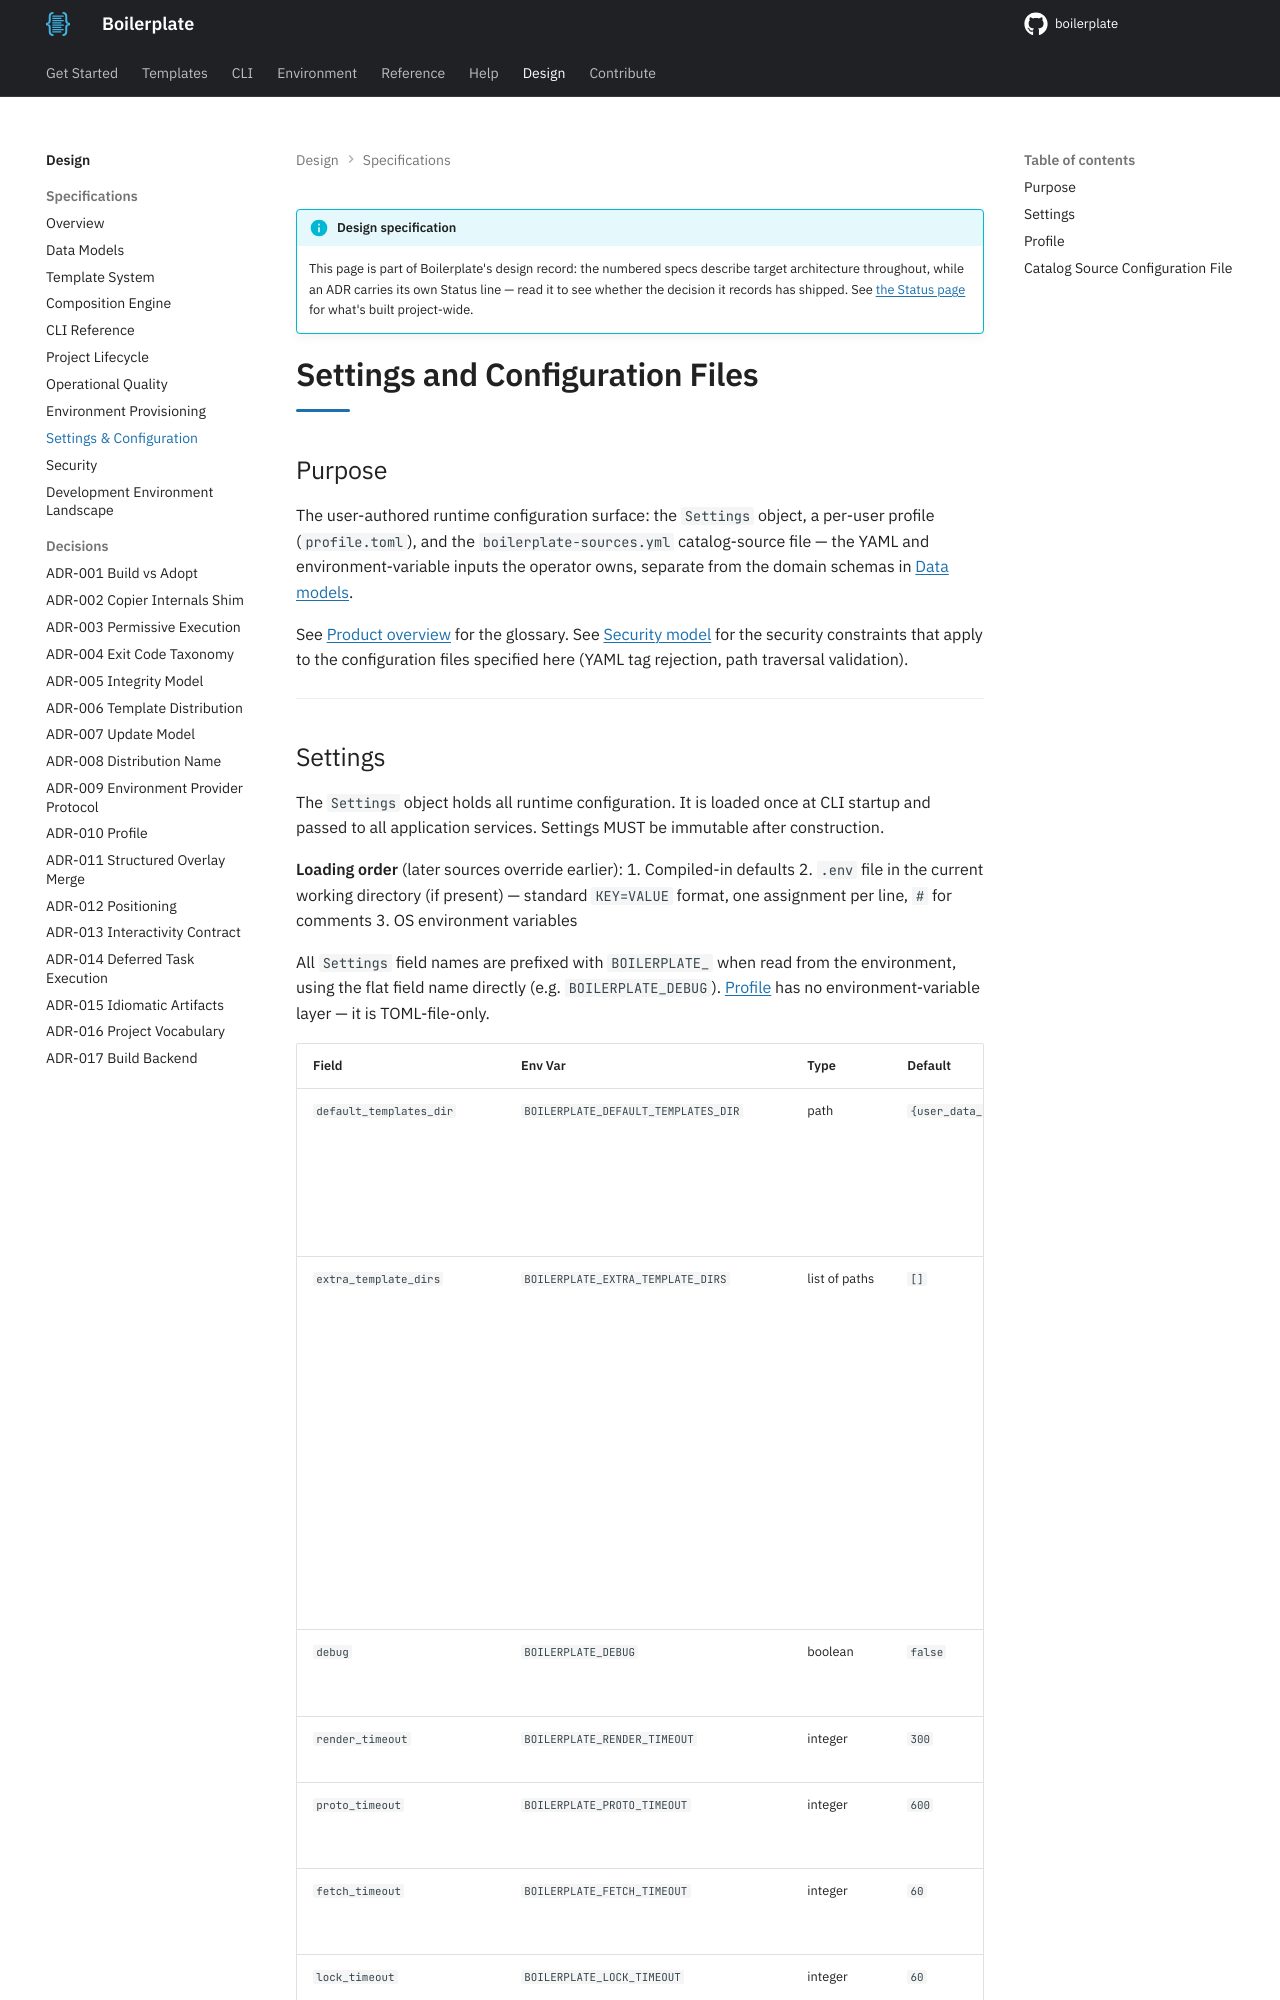

repository: TheRealBillSiegler/boilerplate · page: 0.4/design/09-settings-and-configuration/index.html · generator: mkdocs

# Settings and Configuration Files

## Purpose

The user-authored runtime configuration surface: the `Settings` object, a per-user profile (`profile.toml`), and the `boilerplate-sources.yml` catalog-source file — the YAML and environment-variable inputs the operator owns, separate from the domain schemas in [Data models](02-data-models.md).

See [Product overview](01-overview.md) for the glossary. See [Security model](10-security.md) for the security constraints that apply to the configuration files specified here (YAML tag rejection, path traversal validation).

---
